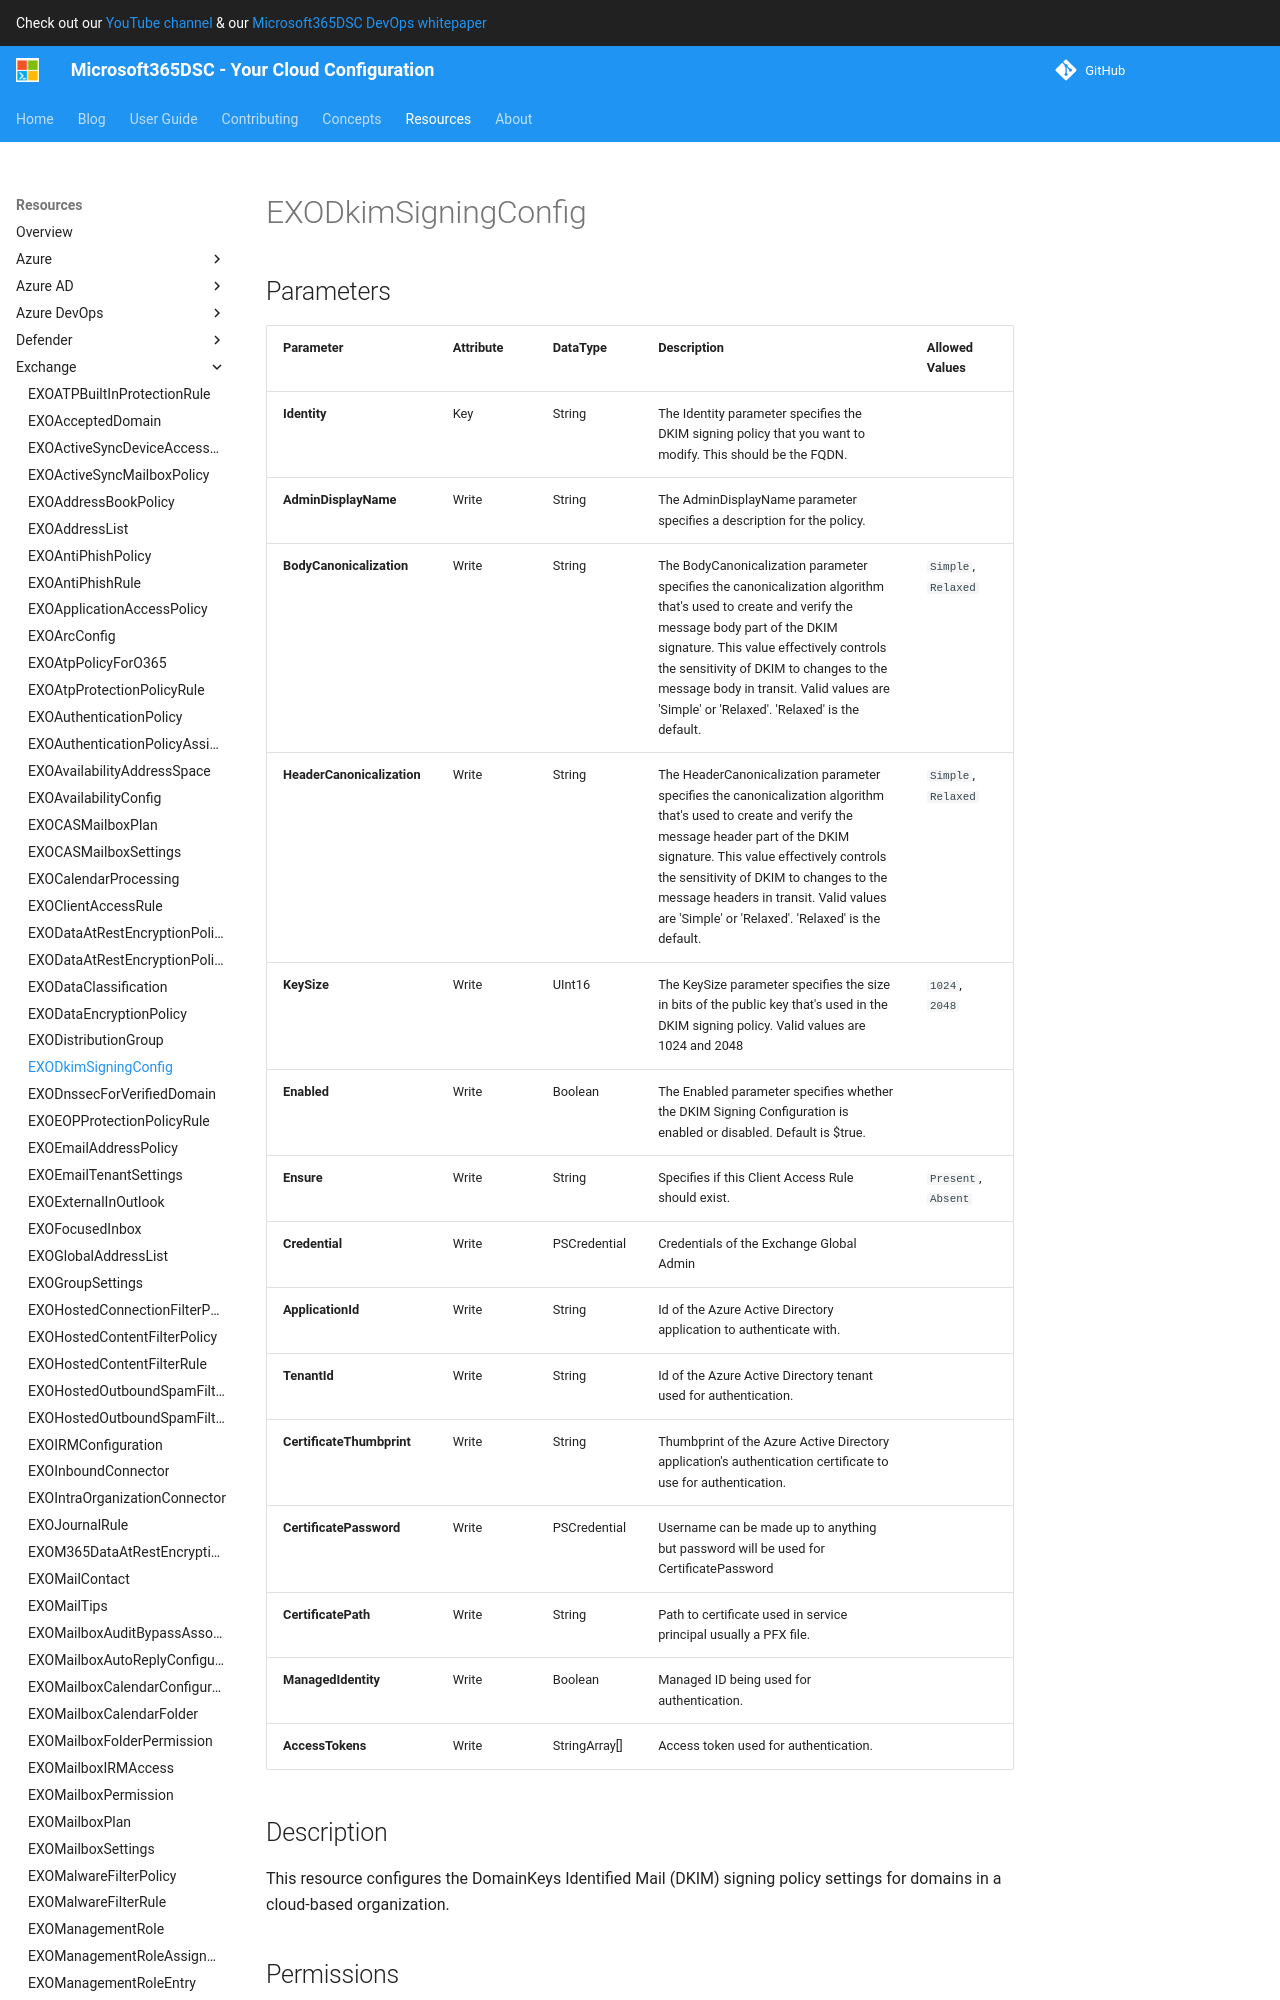

repository: microsoft/Microsoft365DSC · page: resources/exchange/EXODkimSigningConfig/index.html · generator: mkdocs

# EXODkimSigningConfig

## Parameters

| Parameter | Attribute | DataType | Description | Allowed Values |
| --- | --- | --- | --- | --- |
| **Identity** | Key | String | The Identity parameter specifies the DKIM signing policy that you want to modify.  This should be the FQDN.  | |
| **AdminDisplayName** | Write | String | The AdminDisplayName parameter specifies a description for the policy. | |
| **BodyCanonicalization** | Write | String | The BodyCanonicalization parameter specifies the canonicalization algorithm that's used to create and verify the message body part of the DKIM signature. This value effectively controls the sensitivity of DKIM to changes to the message body in transit. Valid values are 'Simple' or 'Relaxed'.  'Relaxed' is the default. | `Simple`, `Relaxed` |
| **HeaderCanonicalization** | Write | String | The HeaderCanonicalization parameter specifies the canonicalization algorithm that's used to create and verify the message header part of the DKIM signature. This value effectively controls the sensitivity of DKIM to changes to the message headers in transit. Valid values are 'Simple' or 'Relaxed'.  'Relaxed' is the default. | `Simple`, `Relaxed` |
| **KeySize** | Write | UInt16 | The KeySize parameter specifies the size in bits of the public key that's used in the DKIM signing policy. Valid values are 1024 and 2048 | `1024`, `2048` |
| **Enabled** | Write | Boolean | The Enabled parameter specifies whether the DKIM Signing Configuration is enabled or disabled. Default is $true. | |
| **Ensure** | Write | String | Specifies if this Client Access Rule should exist. | `Present`, `Absent` |
| **Credential** | Write | PSCredential | Credentials of the Exchange Global Admin | |
| **ApplicationId** | Write | String | Id of the Azure Active Directory application to authenticate with. | |
| **TenantId** | Write | String | Id of the Azure Active Directory tenant used for authentication. | |
| **CertificateThumbprint** | Write | String | Thumbprint of the Azure Active Directory application's authentication certificate to use for authentication. | |
| **CertificatePassword** | Write | PSCredential | Username can be made up to anything but password will be used for CertificatePassword | |
| **CertificatePath** | Write | String | Path to certificate used in service principal usually a PFX file. | |
| **ManagedIdentity** | Write | Boolean | Managed ID being used for authentication. | |
| **AccessTokens** | Write | StringArray[] | Access token used for a
